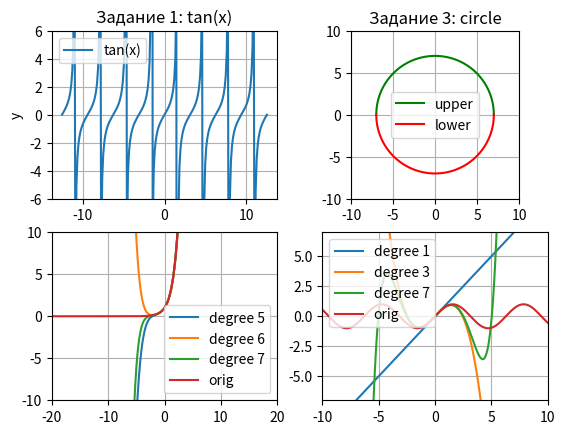

Source code (Python):
# Задания 2.2

import matplotlib.pyplot as plt
import math as m
import numpy as np

fig, axs = plt.subplots(2, 2)

# 2. Построить график y=tan(x) на интервале от -4π до 4π.

x_1 = np.linspace(-4 * m.pi, 4 * m.pi, 200)
axs[0][0].plot(x_1, np.tan(x_1), label="tan(x)")

axs[0][0].set_ylim([-6,6])
axs[0][0].set_xlabel('x')
axs[0][0].set_ylabel('y')
axs[0][0].set_title('Задание 1: tan(x)')
axs[0][0].grid(True)
axs[0][0].legend()


# 3. Построить график окружности с радиусом R=7.

x_2 = np.linspace(-7, 7, 800)

axs[0][1].plot(x_2, np.sqrt(7**2 - np.square(x_2)), label="upper", color="green")
axs[0][1].plot(x_2, -np.sqrt(7**2 - np.square(x_2)), label="lower", color="red")


axs[0][1].set_xlim([-10, 10])
axs[0][1].set_ylim([-10,10])
axs[0][1].set_box_aspect(1)
axs[0][1].set_title('Задание 3: circle')
axs[0][1].grid(True)
axs[0][1].legend()

# circle1 = plt.Circle((0, 0), 7, color='r', fill=False)
# axs[0][1].add_patch(circle1)

# 5. Построить график функции: 𝑓(𝑥)=𝑒𝑥𝑝(𝑥). Разложение данной функции в ряд Тейлора записывается следующим образом:

x_teylor = np.linspace(-20, 20, 1000)

axs[1][0].plot(x_teylor, 1 + x_teylor + np.power(x_teylor, 2)/2 + np.power(x_teylor, 3)/6 + np.power(x_teylor, 4)/24 + np.power(x_teylor, 5)/120, label="degree 5")
axs[1][0].plot(x_teylor, 1 + x_teylor + np.power(x_teylor, 2)/2 + np.power(x_teylor, 3)/6 + np.power(x_teylor, 4)/24 + np.power(x_teylor, 5)/120 + np.power(x_teylor, 6)/720, label="degree 6")
axs[1][0].plot(x_teylor, 1 + x_teylor + np.power(x_teylor, 2)/2 + np.power(x_teylor, 3)/6 + np.power(x_teylor, 4)/24 + np.power(x_teylor, 5)/120 + np.power(x_teylor, 6)/720 + np.power(x_teylor, 7)/5040, label="degree 7")
axs[1][0].plot(x_teylor, np.exp(x_teylor), label="orig")
axs[1][0].set_xlim([-20, 20])
axs[1][0].set_ylim([-10,10])
axs[1][0].grid(True)
axs[1][0].legend()

# 6. Реализовать разложение в ряд функции синуса 𝑓(𝑥)=sin (𝑥) используя цикл for. Разложение данной функции в ряд Тейлора записывается следующим образом: Построить графики функции при разложении функции в ряд Тейлора для 1, 3 и 7 степени.

def sin_acc_pows(x, n_parts=3):
    res = 0
    for k in range(n_parts):
        res += (-1) ** k * (x ** (2 * k + 1) / m.factorial(2 * k + 1))
    return res 

axs[1][1].plot(x_teylor, 1 * (x_teylor) / m.factorial(1), label="degree 1")
axs[1][1].plot(x_teylor, 1 * (x_teylor) / m.factorial(1) + (-1) * (x_teylor ** (3)) / m.factorial(3), label="degree 3")
axs[1][1].plot(x_teylor, 1 * (x_teylor) / m.factorial(1) + (-1) * (x_teylor ** (3)) / m.factorial(3) + 1 * (x_teylor ** 7) / m.factorial(7), label="degree 7")
axs[1][1].plot(x_teylor, np.sin(x_teylor), label="orig")

axs[1][1].grid(True)
axs[1][1].set_xlim([-10, 10])
axs[1][1].set_ylim([-7,7])
axs[1][1].legend()



plt.show()
